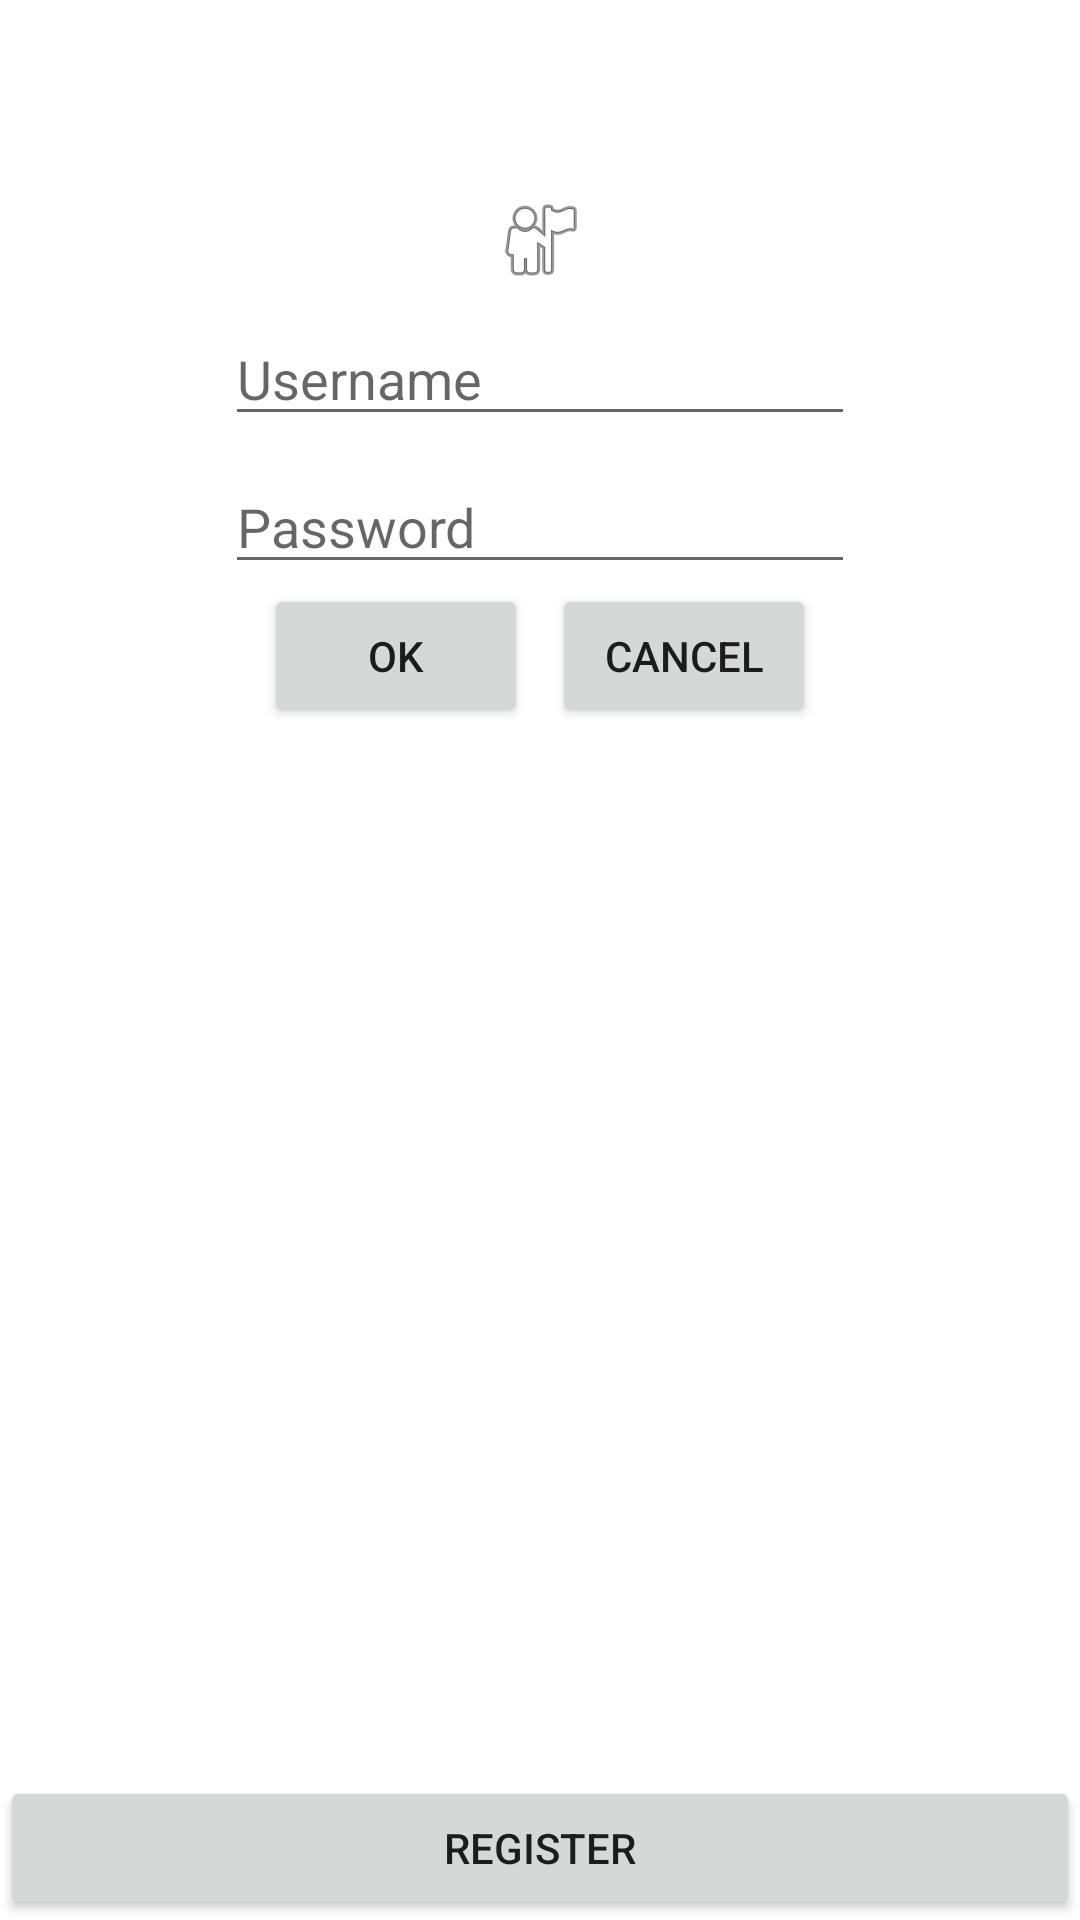

Android layout source for this screen:
<!-- AndroidManifest.xml: application theme Theme.Nicestart -->
<!-- res/layout/activity_login_alter.xml -->
<?xml version="1.0" encoding="utf-8"?>
<androidx.constraintlayout.widget.ConstraintLayout xmlns:android="http://schemas.android.com/apk/res/android"
    xmlns:app="http://schemas.android.com/apk/res-auto"
    xmlns:tools="http://schemas.android.com/tools"
    android:layout_width="match_parent"
    android:layout_height="match_parent"
    tools:context=".LoginAlter">

    <androidx.constraintlayout.widget.Guideline
        android:id="@+id/guidelineVertStart"
        android:layout_width="wrap_content"
        android:layout_height="wrap_content"
        android:orientation="vertical"
        app:layout_constraintGuide_percent="0.25"
        />

    <androidx.constraintlayout.widget.Guideline
        android:id="@+id/guidelineVertEnd"
        android:layout_width="wrap_content"
        android:layout_height="wrap_content"
        android:orientation="vertical"
        app:layout_constraintGuide_percent="0.75"
        />

    <Button
        android:id="@+id/register"
        android:layout_width="0dp"
        android:layout_height="wrap_content"
        android:text="REGISTER"
        app:layout_constraintBottom_toBottomOf="parent"
        app:layout_constraintEnd_toEndOf="parent"
        app:layout_constraintStart_toStartOf="parent"
        />

    <EditText
        android:id="@+id/username"
        android:layout_width="wrap_content"
        android:layout_height="wrap_content"
        android:layout_marginTop="8dp"
        android:layout_marginBottom="8dp"
        android:ems="10"
        android:hint="Username"
        android:inputType="text"
        app:layout_constraintStart_toStartOf="@id/guidelineVertStart"
        app:layout_constraintEnd_toEndOf="@id/guidelineVertEnd"
        app:layout_constraintTop_toBottomOf="@id/imageView" />

    <EditText
        android:id="@+id/password"
        android:layout_width="wrap_content"
        android:layout_height="wrap_content"
        android:layout_marginTop="8dp"
        android:layout_marginBottom="8dp"
        android:ems="10"
        android:hint="Password"
        android:inputType="textPassword"
        app:layout_constraintStart_toStartOf="@id/guidelineVertStart"
        app:layout_constraintEnd_toEndOf="@id/guidelineVertEnd"
        app:layout_constraintTop_toBottomOf="@id/username" />

    <Button
        android:id="@+id/ok"
        android:layout_width="wrap_content"
        android:layout_height="wrap_content"
        android:text="OK"
        app:layout_constraintHorizontal_chainStyle="packed"
        app:layout_constraintStart_toStartOf="@id/guidelineVertStart"
        app:layout_constraintEnd_toStartOf="@id/cancel"
        app:layout_constraintTop_toBottomOf="@+id/password"
        />

    <Button
        android:id="@+id/cancel"
        android:layout_width="wrap_content"
        android:layout_height="wrap_content"
        android:layout_marginStart="8dp"
        android:text="CANCEL"
        app:layout_constraintStart_toEndOf="@id/ok"
        app:layout_constraintEnd_toStartOf="@id/guidelineVertEnd"
        app:layout_constraintTop_toBottomOf="@+id/password"
        />

    <ImageView
        android:id="@+id/imageView"
        android:layout_width="wrap_content"
        android:layout_height="wrap_content"
        app:srcCompat="@android:drawable/ic_menu_myplaces"
        android:layout_marginTop="64dp"
        app:layout_constraintTop_toTopOf="parent"
        app:layout_constraintStart_toStartOf="parent"
        app:layout_constraintEnd_toEndOf="parent"
        />
</androidx.constraintlayout.widget.ConstraintLayout>
<!-- resources referenced by this layout -->
<resources>
  <style name="Theme.Nicestart" parent="Theme.MaterialComponents.DayNight.DarkActionBar">
          
          <item name="colorPrimary">@color/purple_500</item>
          <item name="colorPrimaryVariant">@color/purple_700</item>
          <item name="colorOnPrimary">@color/white</item>
          
          <item name="colorSecondary">@color/teal_200</item>
          <item name="colorSecondaryVariant">@color/teal_700</item>
          <item name="colorOnSecondary">@color/black</item>
          
          <item name="android:statusBarColor">?attr/colorPrimaryVariant</item>
          
      </style>
  <!-- not gathered from this repository: default colours our renderer supplied (Android Studio template values) -->
  <color name="purple_500">#FF6200EE</color>
  <color name="purple_700">#FF3700B3</color>
  <color name="teal_200">#FF03DAC5</color>
  <color name="teal_700">#FF018786</color>
  <color name="black">#FF000000</color>
  <color name="white">#FFFFFFFF</color>
</resources>
